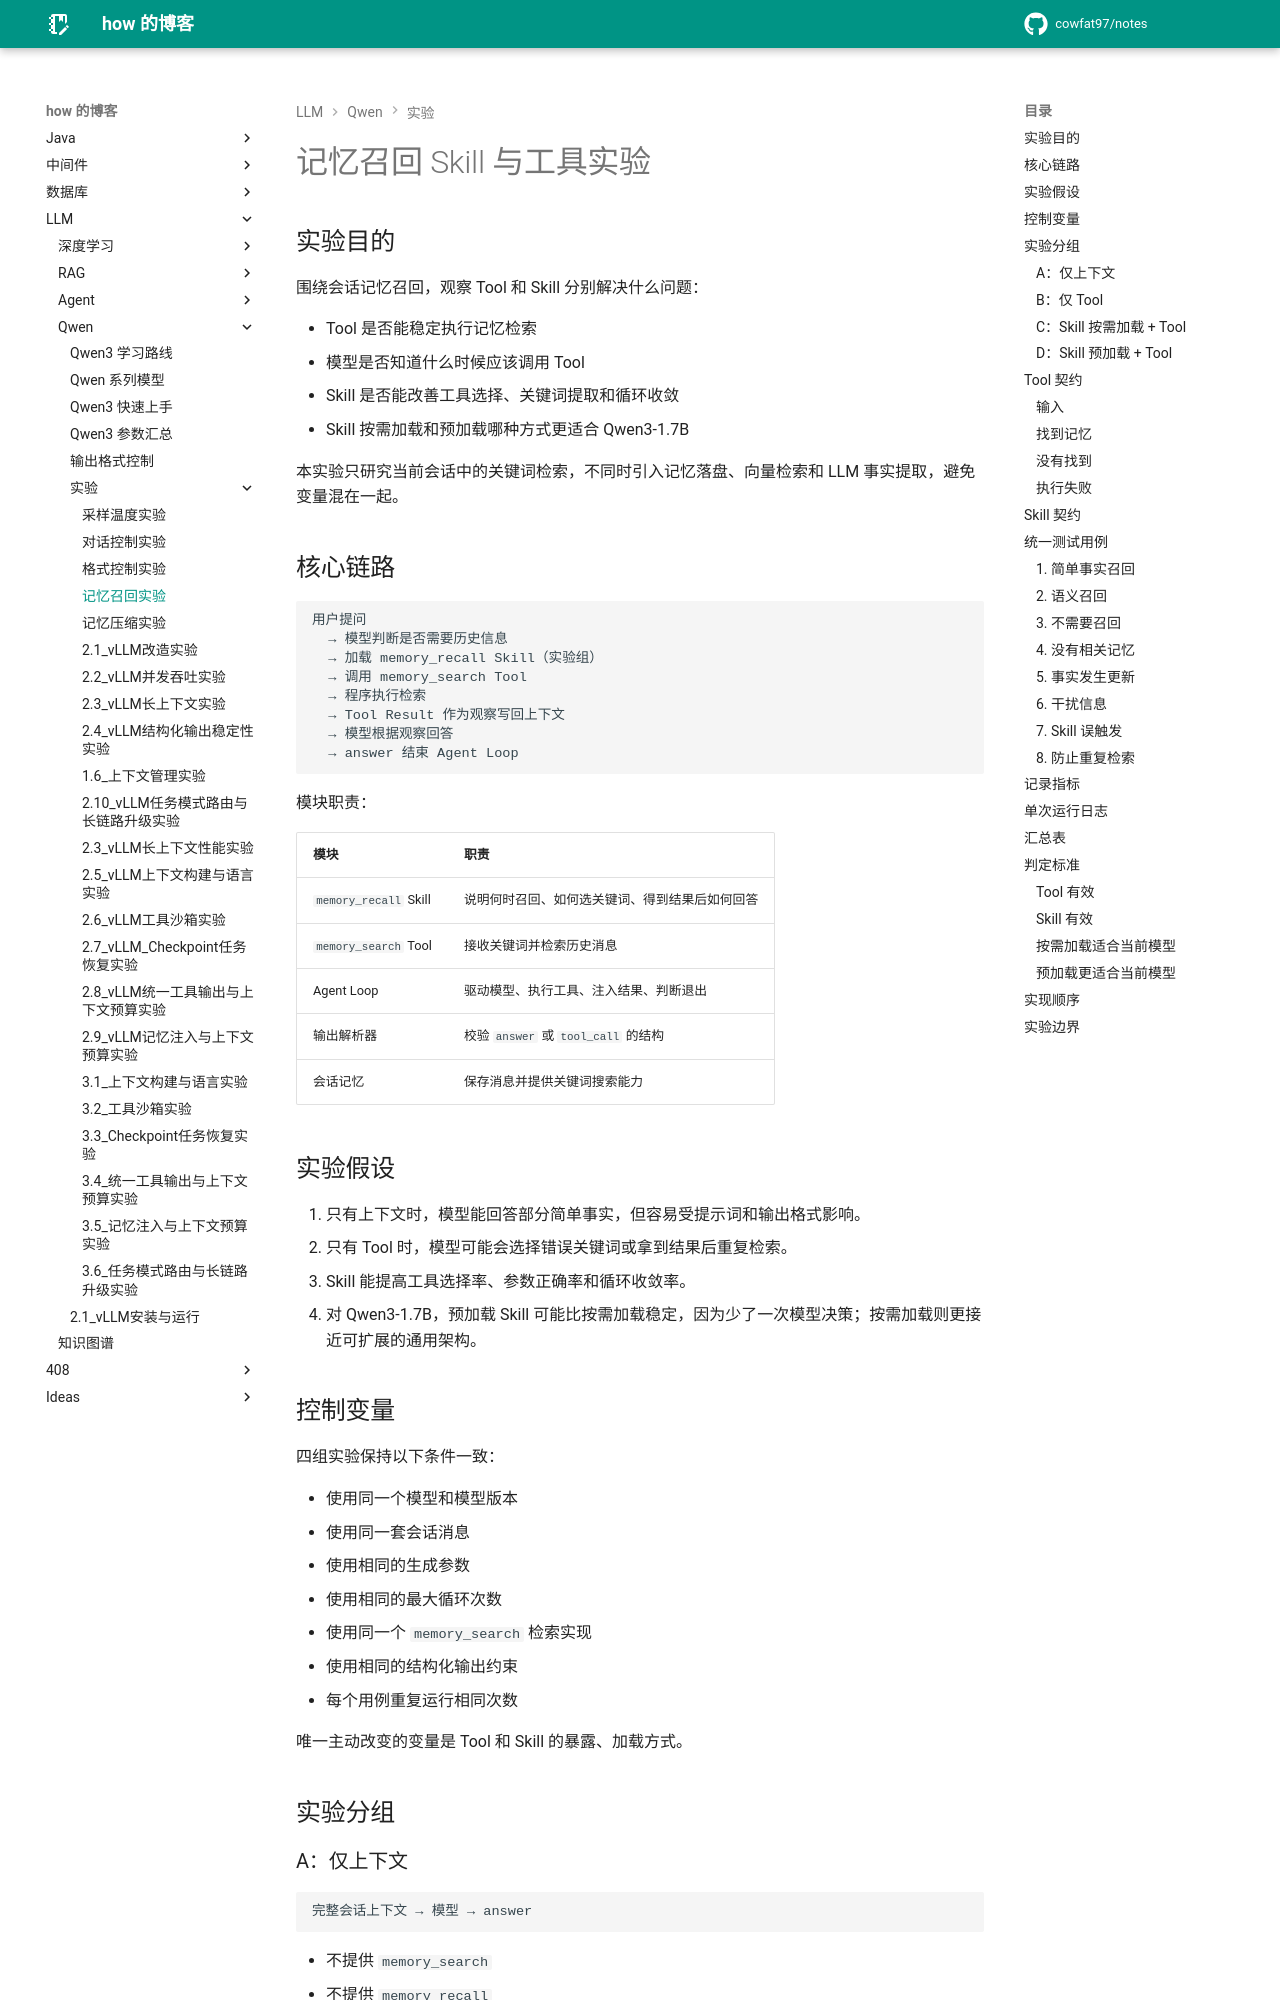

repository: cowfat97/notes · page: 文章/LLM/Qwen/实验/1.4_记忆召回实验/index.html · generator: mkdocs

# 记忆召回 Skill 与工具实验

## 实验目的

围绕会话记忆召回，观察 Tool 和 Skill 分别解决什么问题：

- Tool 是否能稳定执行记忆检索
- 模型是否知道什么时候应该调用 Tool
- Skill 是否能改善工具选择、关键词提取和循环收敛
- Skill 按需加载和预加载哪种方式更适合 Qwen3-1.7B

本实验只研究当前会话中的关键词检索，不同时引入记忆落盘、向量检索和 LLM 事实提取，避免变量混在一起。

## 核心链路

```text
用户提问
  → 模型判断是否需要历史信息
  → 加载 memory_recall Skill（实验组）
  → 调用 memory_search Tool
  → 程序执行检索
  → Tool Result 作为观察写回上下文
  → 模型根据观察回答
  → answer 结束 Agent Loop
```

模块职责：

| 模块 | 职责 |
| --- | --- |
| `memory_recall` Skill | 说明何时召回、如何选关键词、得到结果后如何回答 |
| `memory_search` Tool | 接收关键词并检索历史消息 |
| Agent Loop | 驱动模型、执行工具、注入结果、判断退出 |
| 输出解析器 | 校验 `answer` 或 `tool_call` 的结构 |
| 会话记忆 | 保存消息并提供关键词搜索能力 |

## 实验假设

1. 只有上下文时，模型能回答部分简单事实，但容易受提示词和输出格式影响。
2. 只有 Tool 时，模型可能会选择错误关键词或拿到结果后重复检索。
3. Skill 能提高工具选择率、参数正确率和循环收敛率。
4. 对 Qwen3-1.7B，预加载 Skill 可能比按需加载稳定，因为少了一次模型决策；按需加载则更接近可扩展的通用架构。

## 控制变量

四组实验保持以下条件一致：

- 使用同一个模型和模型版本
- 使用同一套会话消息
- 使用相同的生成参数
- 使用相同的最大循环次数
- 使用同一个 `memory_search` 检索实现
- 使用相同的结构化输出约束
- 每个用例重复运行相同次数

唯一主动改变的变量是 Tool 和 Skill 的暴露、加载方式。

## 实验分组
